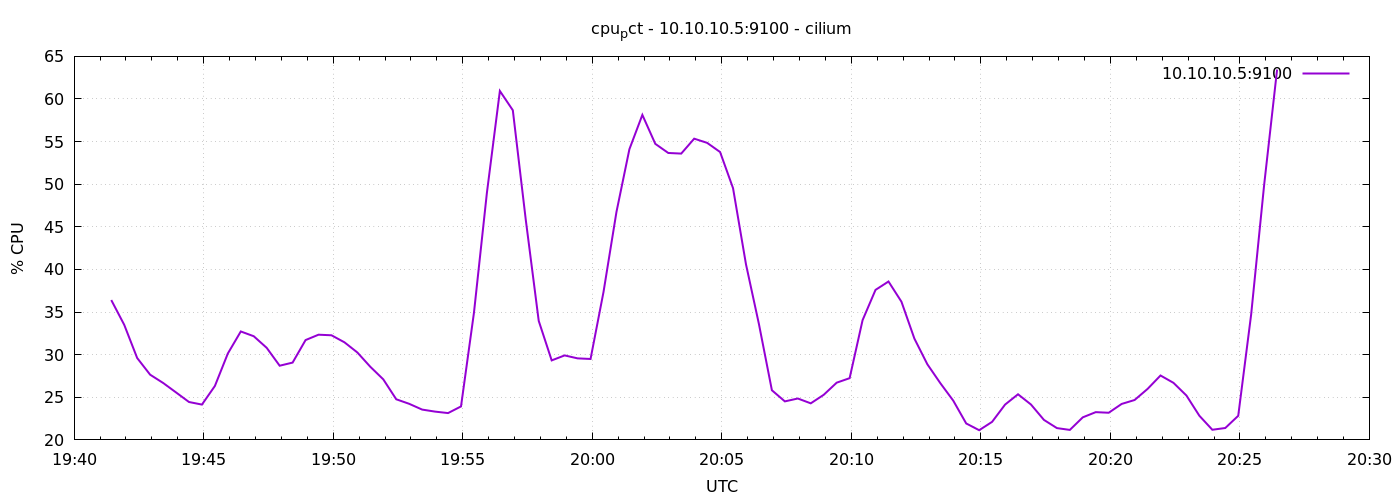

The file beside this chart, header and first rows:
1776973286	36.40952380952687
1776973316	33.51
1776973346	29.61
1776973376	27.65
1776973406	26.68
1776973436	25.57
1776973466	24.45
1776973496	24.14
1776973526	26.33
1776973556	30.14
1776973586	32.72
1776973616	32.16
1776973646	30.8
1776973676	28.7
1776973706	29.07
1776973736	31.71
1776973766	32.34
1776973796	32.28
1776973826	31.45
1776973856	30.26
1776973886	28.58
1776973916	27.1
1776973946	24.77
1776973976	24.23
1776974006	23.56
1776974036	23.32
1776974066	23.15
1776974096	23.93
1776974126	34.93
1776974156	49
1776974186	60.94
1776974216	58.68
1776974246	45.82
1776974276	33.96
1776974306	29.33
1776974336	29.91
1776974366	29.57
1776974396	29.5
1776974426	37.35
1776974456	46.74
1776974486	54.11
1776974516	58.13
1776974546	54.73
1776974576	53.67
1776974606	53.59
1776974636	55.34
1776974666	54.85
1776974696	53.78
1776974726	49.54
1776974756	40.6
1776974786	33.58
1776974816	25.82
1776974846	24.52
1776974876	24.86
1776974906	24.29
1776974936	25.29
1776974966	26.71
1776974996	27.24
1776975026	34.05
1776975056	37.6
1776975086	38.59
... 30 more rows
